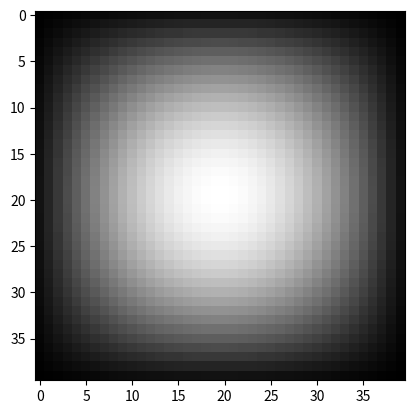

Write the Python code that produced this figure.
import numpy as np
import math
import matplotlib.pyplot as plt

import time
start = time.time()

# NxN matrix
MAX_N = 40

# Matrix for jacobi calculation input and output
A = np.zeros((MAX_N-2, MAX_N-2))
A = np.pad(A, pad_width=1, mode='constant', constant_values=1)

# Matrix for jacobi calculation output temp
(row_num, col_num) = A.shape
B = np.zeros((row_num, col_num))

# Do jacobi
converge = False
iteration_num = 0
while (converge == False):
    iteration_num = iteration_num+1
    diffnorm = 0.0

    # for convinience, use padding border
    A_padding = np.pad(A, pad_width=1, mode='constant', constant_values=0)

    for i in range(row_num):
        for j in range(col_num):
            # because we do padding, index changed
            idx_i_A = i + 1
            idx_j_A = j + 1
            # Do jacobi
            B[i][j] = 0.25*(A_padding[idx_i_A+1, idx_j_A]
                            + A_padding[idx_i_A-1, idx_j_A]
                            + A_padding[idx_i_A, idx_j_A+1]
                            + A_padding[idx_i_A, idx_j_A-1])
            # simple converge test
            diffnorm += math.sqrt((B[i, j] - A[i, j])*(B[i, j] - A[i, j]))
    A = np.copy(B)
    
    # check converge
    if diffnorm <= 0.0001:
        print('Converge, iteration : %d' % iteration_num)
        print('Error : %f' % diffnorm)
        converge = True

end = time.time()
print('execution time : ')
print(end - start)

# Show
plt.imshow(A, cmap='gray', interpolation='nearest')
plt.show()
